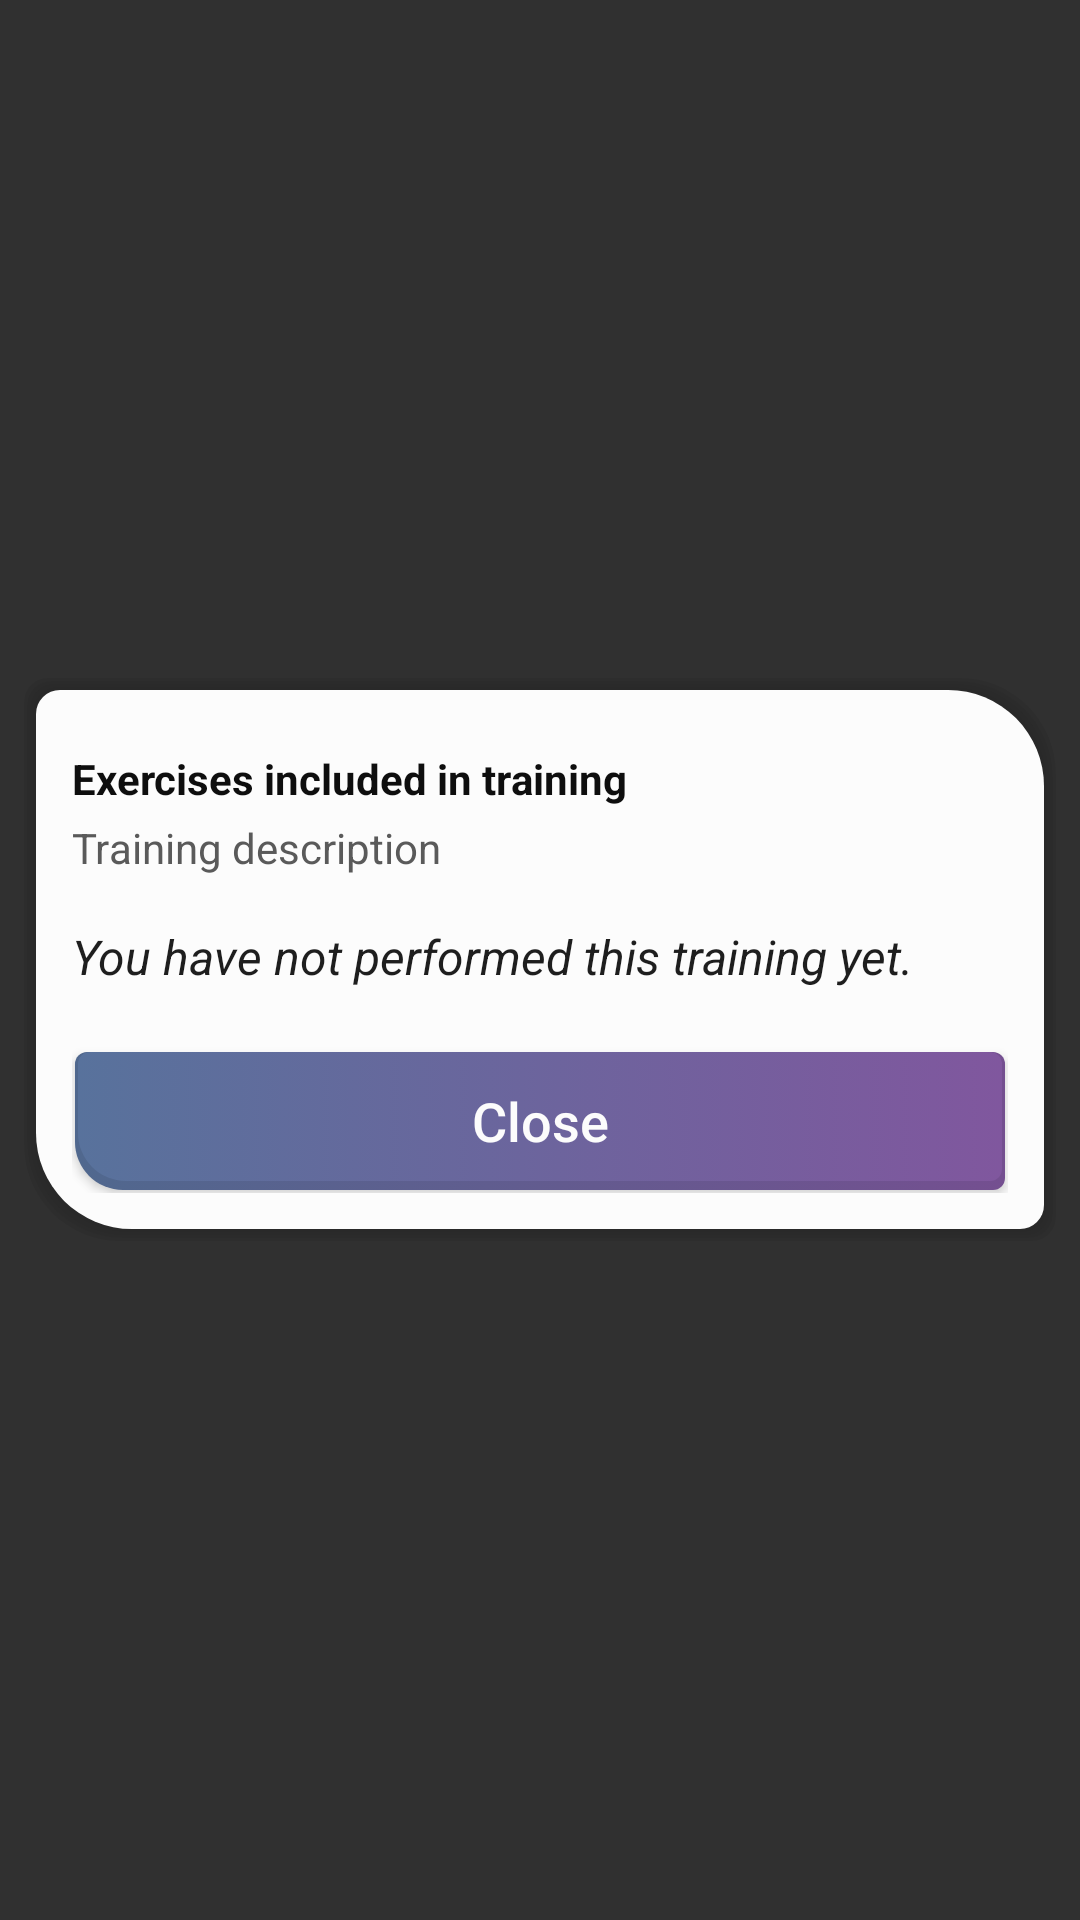

The Android layout XML behind this screen, and the referenced resources:
<!-- AndroidManifest.xml: activity theme TransparentTheme -->
<!-- res/layout/activity_info_done_training.xml -->
<?xml version="1.0" encoding="utf-8"?>

<RelativeLayout
    android:id="@+id/masterLayout"
    xmlns:android="http://schemas.android.com/apk/res/android"
    android:layout_width="match_parent"
    android:layout_height="match_parent"
    android:background="@drawable/dialog_background_transparent"
    android:layout_gravity="center">

    <LinearLayout
        android:id="@+id/dialogLayout"
        android:layout_width="match_parent"
        android:layout_height="wrap_content"
        android:orientation="vertical"
        style="@style/DialogBackgroundStyle">

        <TextView
            android:id="@+id/training_description"
            android:layout_width="match_parent"
            android:layout_height="match_parent"
            style="@style/DialogHighLightTextView"
            android:text="Exercises included in training"
            android:layout_marginBottom="@dimen/margin_small"
            android:layout_marginTop="@dimen/margin"/>

        <TextView
            android:id="@+id/trainingDescription"
            android:layout_width="match_parent"
            android:layout_height="match_parent"
            style="@style/CardTextStyle"
            android:text="@string/training_description"
            android:layout_marginBottom="@dimen/margin"/>


        <TextView
            android:id="@+id/noteTextView"
            android:layout_width="match_parent"
            android:layout_height="match_parent"
            android:text="You have not performed this training yet."
            style="@style/CardHighLightTextStyle"
            android:layout_marginTop="@dimen/margin"
            android:layout_marginBottom="@dimen/margin_small"
            android:textSize="@dimen/margin_medium"/>

        <ScrollView
            android:layout_width="match_parent"
            android:layout_height="match_parent">

            <LinearLayout
                android:id="@+id/doneTrainingLinearLayout"
                android:layout_width="match_parent"
                android:layout_height="wrap_content"
                android:orientation="vertical">
            </LinearLayout>

        </ScrollView>

        <Button
            android:id="@+id/closeButton"
            android:layout_marginTop="@dimen/margin_medium"
            android:layout_width="match_parent"
            android:layout_height="wrap_content"
            android:text="@string/close"
            style="@style/CardButtonStyle"/>

    </LinearLayout>

</RelativeLayout>
<!-- resources referenced by this layout -->
<resources>
  <dimen name="margin">8dp</dimen>
  <dimen name="margin_medium">16dp</dimen>
  <dimen name="margin_small">4dp</dimen>
  <!-- drawable dialog_background_transparent (drawable) -->
  <?xml version="1.0" encoding="utf-8"?>
  
  <layer-list xmlns:android="http://schemas.android.com/apk/res/android">
  
      <item>
          <shape android:shape="rectangle">
              <solid
                  android:color="@color/dialogBackgroundColor"
                  />
          </shape>
      </item>
  
  </layer-list>
  <string name="close">Close</string>
  <string name="training_description">Training description</string>
  <style name="CardButtonStyle">
          <item name="android:background">@drawable/button_card</item>
          <item name="android:textColor">@color/colorWhite</item>
          <item name="android:textSize">@dimen/text_size_base</item>
          <item name="android:textAllCaps">false</item>
      </style>
  <style name="CardHighLightTextStyle">
          <item name="android:textColor">@color/colorCardHighLight</item>
          <item name="android:textSize">@dimen/card_highlight_size</item>
          <item name="android:textStyle">italic</item>
      </style>
  <style name="CardTextStyle">
          <item name="android:textColor">@color/colorCardText</item>
          <item name="android:textSize">@dimen/card_text_size</item>
      </style>
  
      /// Ordinary styles
  <style name="DialogBackgroundStyle">
          <item name="android:background">@drawable/background_white</item>
          <item name="android:padding">@dimen/padding_medium</item>
          <item name="android:layout_margin">@dimen/margin</item>
          <item name="android:layout_centerInParent">true</item>
      </style>
  <style name="DialogHighLightTextView">
          <item name="android:textColor">@color/colorDialogHighLight</item>
          <item name="android:textStyle">bold</item>
          <item name="android:gravity">start</item>
      </style>
  
      /// table styles
  <style name="TransparentTheme" parent="Theme.AppCompat.NoActionBar">
          <item name="android:windowNoTitle">true</item>
          <item name="android:windowBackground">@android:color/transparent</item>
          <item name="android:colorBackgroundCacheHint">@null</item>
          <item name="android:windowIsTranslucent">true</item>
          <item name="android:windowAnimationStyle">@android:style/Animation</item>
          <item name="colorPrimary">@color/colorPrimary</item>
          <item name="colorPrimaryDark">@color/colorPrimaryDark</item>
          <item name="colorAccent">@color/colorAccent</item>
      </style>
  <color name="dialogBackgroundColor">#CF000000</color>
  <!-- drawable button_card (drawable) -->
  <?xml version="1.0" encoding="utf-8"?>
  
  <selector xmlns:android="http://schemas.android.com/apk/res/android">
      <item android:state_pressed="true" android:drawable="@drawable/button_card_pressed" />
      <item android:state_focused="true" android:drawable="@drawable/button_card_pressed" />
      <item android:drawable="@drawable/button_card_normal" />
  </selector>
  <color name="colorWhite">#FCFCFC</color>
  <dimen name="text_size_base">18sp</dimen>
  <color name="colorCardHighLight">#1E1E1E</color>
  <dimen name="card_highlight_size">13sp</dimen>
  <color name="colorCardText">#5A5A5A</color>
  
      /// ordinary colors
  <dimen name="card_text_size">14sp</dimen>
  
      /// ordinary dimensions
  <dimen name="padding_medium">16dp</dimen>
  <color name="colorDialogHighLight">#0E0E0E</color>
  
      /// table colors
  <color name="colorPrimary">#ffffff</color>
  <color name="colorPrimaryDark">#ffffff</color>
  <color name="colorAccent">#24CBAF</color>
  <color name="colorBlueDark">#50688E</color>
  <color name="colorPurpleDark">#744F90</color>
  <dimen name="corner_radius_small">4dp</dimen>
  <dimen name="corner_radius_medium">16dp</dimen>
  <color name="colorBlue">#58729C</color>
  <color name="colorPurple">#80579E</color>
</resources>
